Labelled photos from "Borders", an image-classification folder in frankbydefault/tumor-detector-notebook. The possible labels are: glioma, meningioma, no tumor, pituitary tumor.

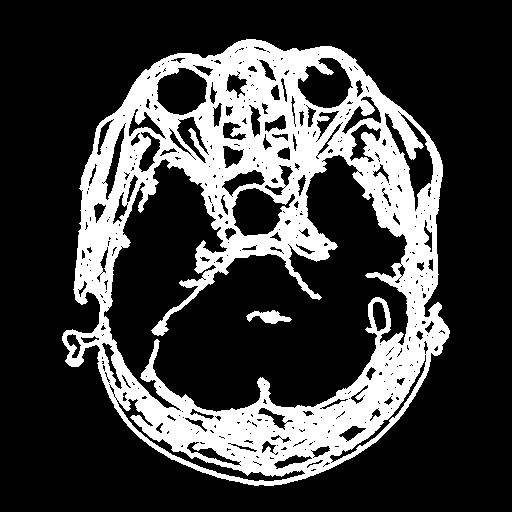
Label: pituitary tumor

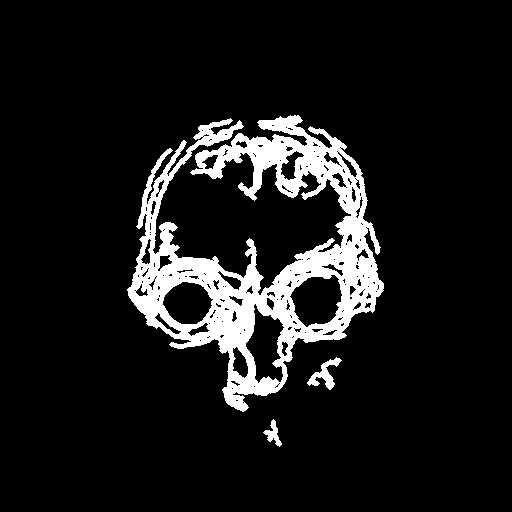
Label: glioma

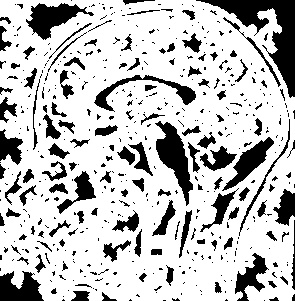
Label: no tumor

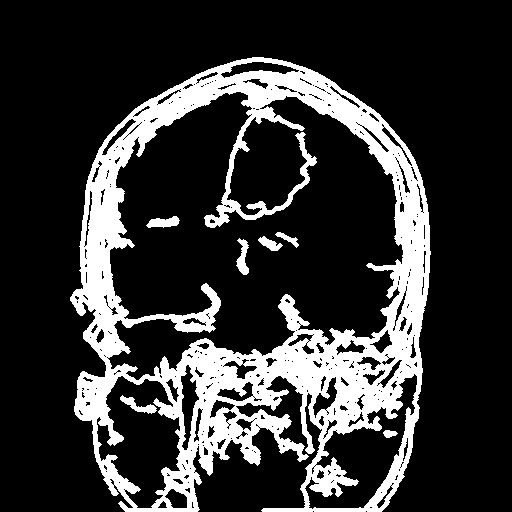
Label: meningioma
